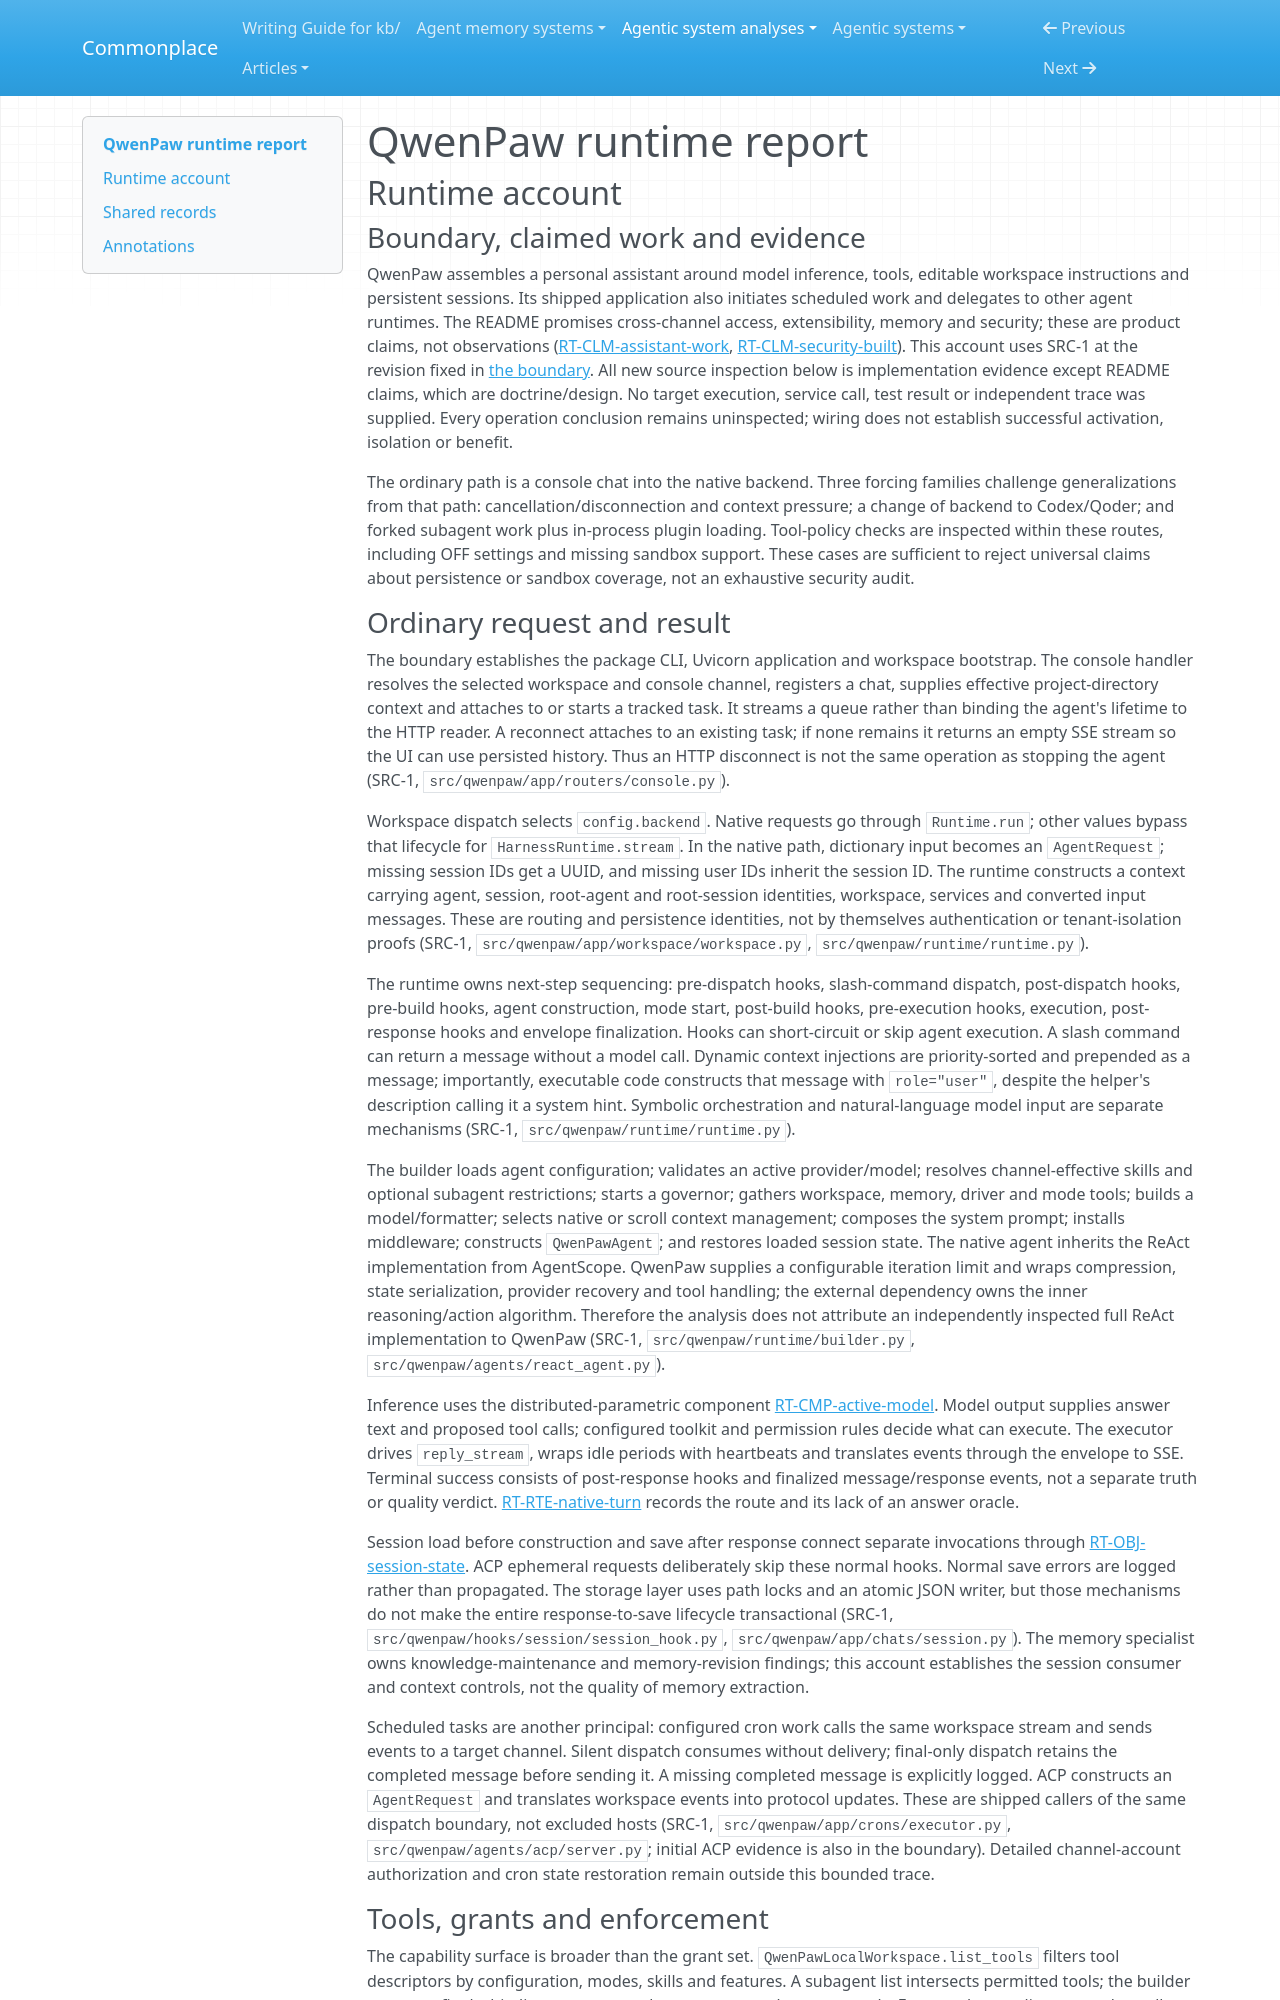

repository: zby/commonplace · page: agentic-system-analyses/retained/qwenpaw/runtime/index.html · generator: mkdocs

---
type: agentic-system-analyses/types/agentic-system-runtime-report.md
description: "QwenPaw runtime baseline: native request orchestration, tool governance, delegated work, alternative harnesses and capability admission at the frozen commit."
run-id: AAS-2026-10-15-qwenpaw-e41495d47fc0-01
reviewed-boundary: "16b2e712d198166c9359e77055b13bf2668bf5ae"
---

# QwenPaw runtime report

## Runtime account

### Boundary, claimed work and evidence

QwenPaw assembles a personal assistant around model inference, tools, editable workspace instructions and persistent sessions. Its shipped application also initiates scheduled work and delegates to other agent runtimes. The README promises cross-channel access, extensibility, memory and security; these are product claims, not observations ([RT-CLM-assistant-work](#rt-clm-assistant-work), [RT-CLM-security-built](#rt-clm-security-built)). This account uses SRC-1 at the revision fixed in [the boundary](boundary.md). All new source inspection below is implementation evidence except README claims, which are doctrine/design. No target execution, service call, test result or independent trace was supplied. Every operation conclusion remains uninspected; wiring does not establish successful activation, isolation or benefit.

The ordinary path is a console chat into the native backend. Three forcing families challenge generalizations from that path: cancellation/disconnection and context pressure; a change of backend to Codex/Qoder; and forked subagent work plus in-process plugin loading. Tool-policy checks are inspected within these routes, including OFF settings and missing sandbox support. These cases are sufficient to reject universal claims about persistence or sandbox coverage, not an exhaustive security audit.
